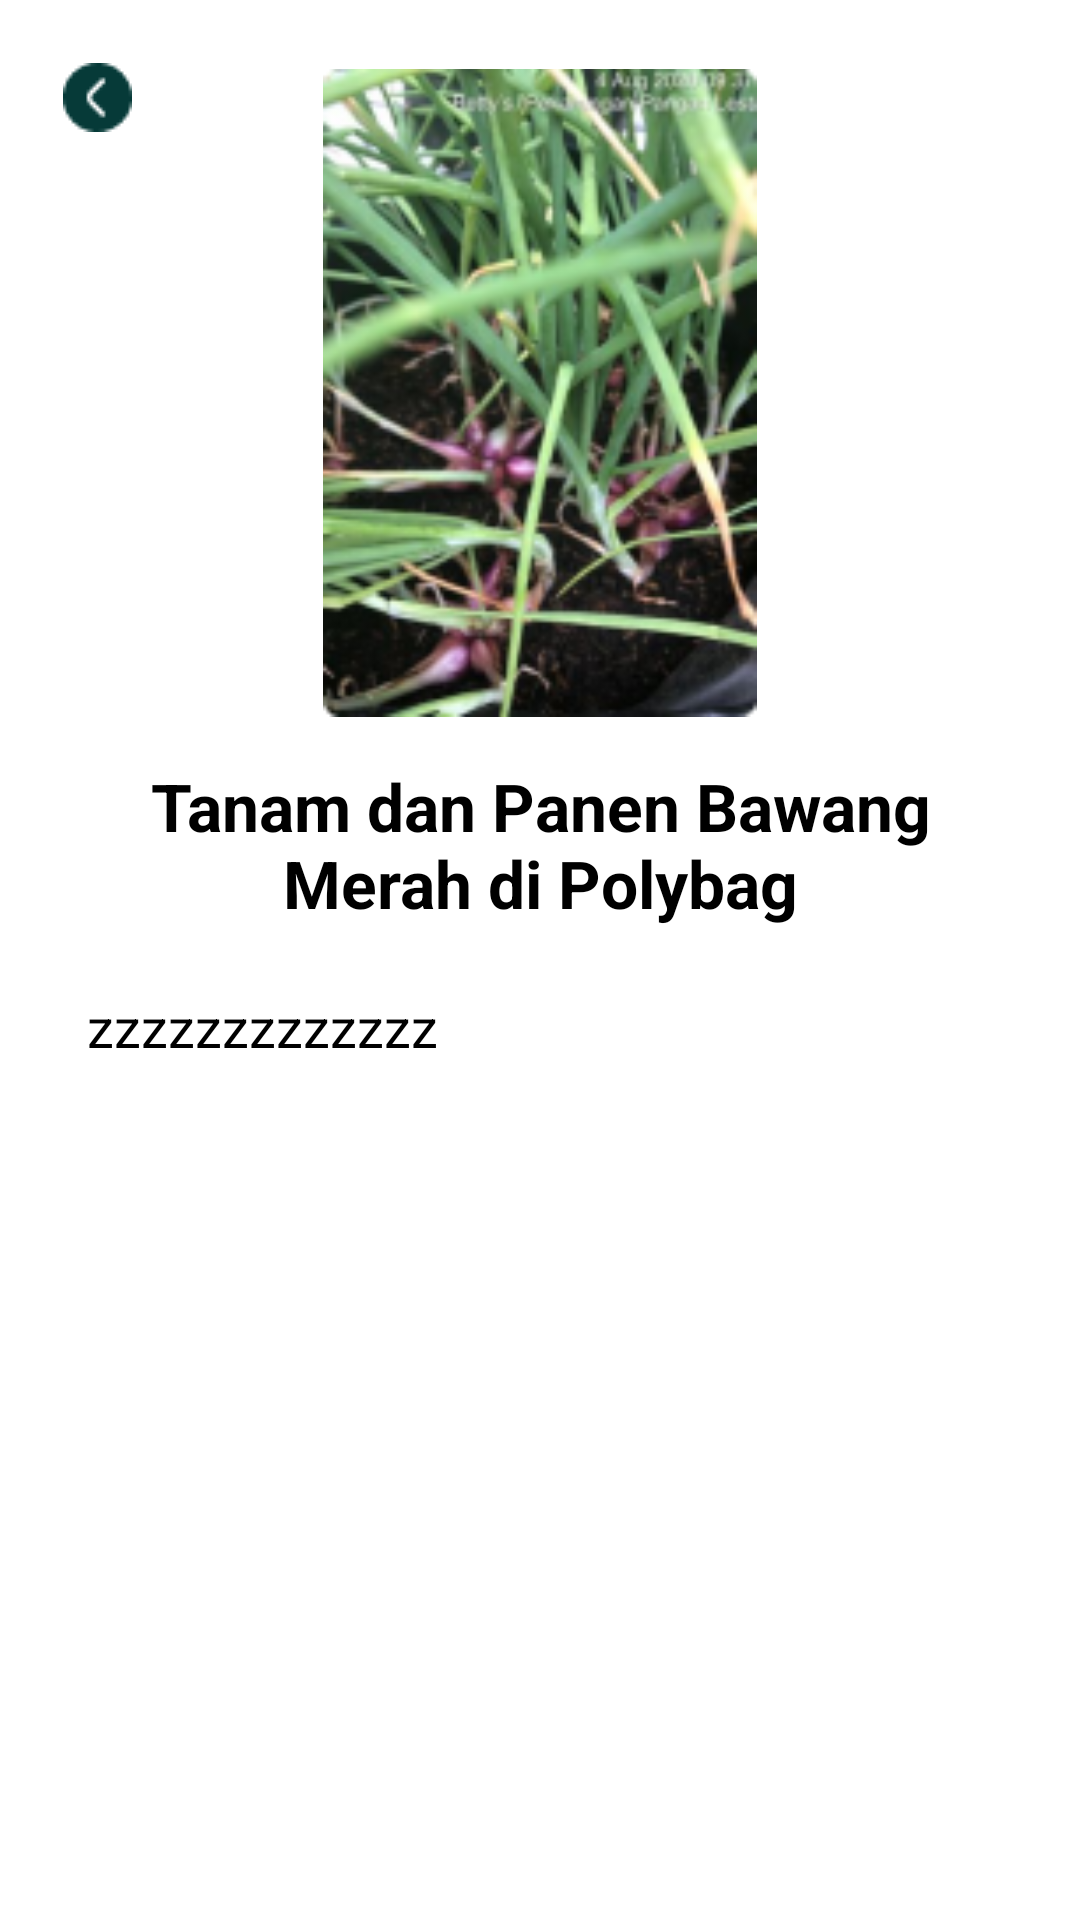

The Android layout XML behind this screen, and the referenced resources:
<!-- AndroidManifest.xml: application theme Theme.PTBTB -->
<!-- res/layout/activity_desc_artikel.xml -->
<?xml version="1.0" encoding="utf-8"?>
<androidx.constraintlayout.widget.ConstraintLayout xmlns:android="http://schemas.android.com/apk/res/android"
    xmlns:app="http://schemas.android.com/apk/res-auto"
    xmlns:tools="http://schemas.android.com/tools"
    android:layout_width="match_parent"
    android:layout_height="match_parent"
    android:background="#FFFFFF"
    android:backgroundTint="#FFFFFF"
    tools:context=".desctp"
    tools:layout_editor_absoluteY="30dp">

    <ScrollView
        android:layout_width="match_parent"
        android:layout_height="match_parent"
        android:layout_margin="8dp"
        app:layout_constraintTop_toTopOf="parent"
        tools:context=".desc_artikel">

        <LinearLayout
            android:layout_width="match_parent"
            android:layout_height="match_parent"
            android:layout_margin="15dp"
            android:orientation="vertical">

            <ImageView
                android:id="@+id/imageArtikel"
                android:layout_width="match_parent"
                android:layout_height="216dp"
                android:src="@drawable/bawang" />

            <TextView
                android:id="@+id/nama_artikel"
                style="@style/TextAppearance.AppCompat.Large"
                android:layout_width="match_parent"
                android:layout_height="wrap_content"
                android:padding="15dp"

                android:text="Tanam dan Panen Bawang Merah di Polybag"
                android:textAlignment="center"
                android:textColor="#000000"
                android:textStyle="bold" />

            <ScrollView
                android:layout_width="match_parent"
                android:layout_height="match_parent" >

                <TextView
                    android:id="@+id/tentang"
                    style="@style/TextAppearance.AppCompat.Medium"
                    android:layout_width="match_parent"
                    android:layout_height="wrap_content"
                    android:justificationMode="inter_word"
                    android:padding="6dp"
                    android:text="zzzzzzzzzzzzz"
                    android:textColor="#000000" />
            </ScrollView>


        </LinearLayout>
    </ScrollView>

    <androidx.appcompat.widget.AppCompatImageView
        android:id="@+id/button_back"
        android:layout_width="wrap_content"
        android:layout_height="wrap_content"
        android:layout_marginStart="16dp"
        android:layout_marginTop="16dp"
        android:padding="5dp"
        android:src="@drawable/back"
        app:layout_constraintStart_toStartOf="parent"
        app:layout_constraintTop_toTopOf="parent" />

</androidx.constraintlayout.widget.ConstraintLayout>
<!-- resources referenced by this layout -->
<resources>
  <!-- drawable back: png bitmap (drawable, 647 bytes) -->
  <!-- drawable bawang: png bitmap (drawable, 59790 bytes) -->
  <style name="Theme.PTBTB" parent="Base.Theme.PTBTB" />
  <style name="Base.Theme.PTBTB" parent="Theme.Material3.DayNight.NoActionBar">
          
          
      </style>
</resources>
